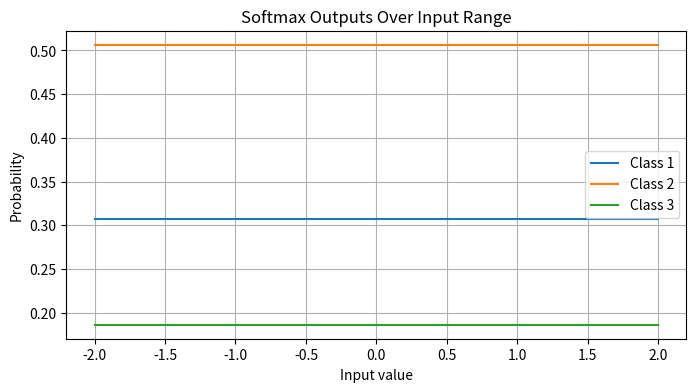

The matplotlib source for this figure:
import numpy as np
import matplotlib.pyplot as plt

def softmax(x):
    e_x = np.exp(x - np.max(x))
    return e_x / e_x.sum()

x = np.linspace(-2, 2, 100)
x_matrix = np.vstack([x, x + 0.5, x - 0.5])
y = np.apply_along_axis(softmax, 0, x_matrix)

plt.figure(figsize=(8, 4))
for i in range(y.shape[0]):
    plt.plot(x, y[i], label=f'Class {i+1}')
plt.title("Softmax Outputs Over Input Range")
plt.xlabel("Input value")
plt.ylabel("Probability")
plt.legend()
plt.grid(True)
plt.show()